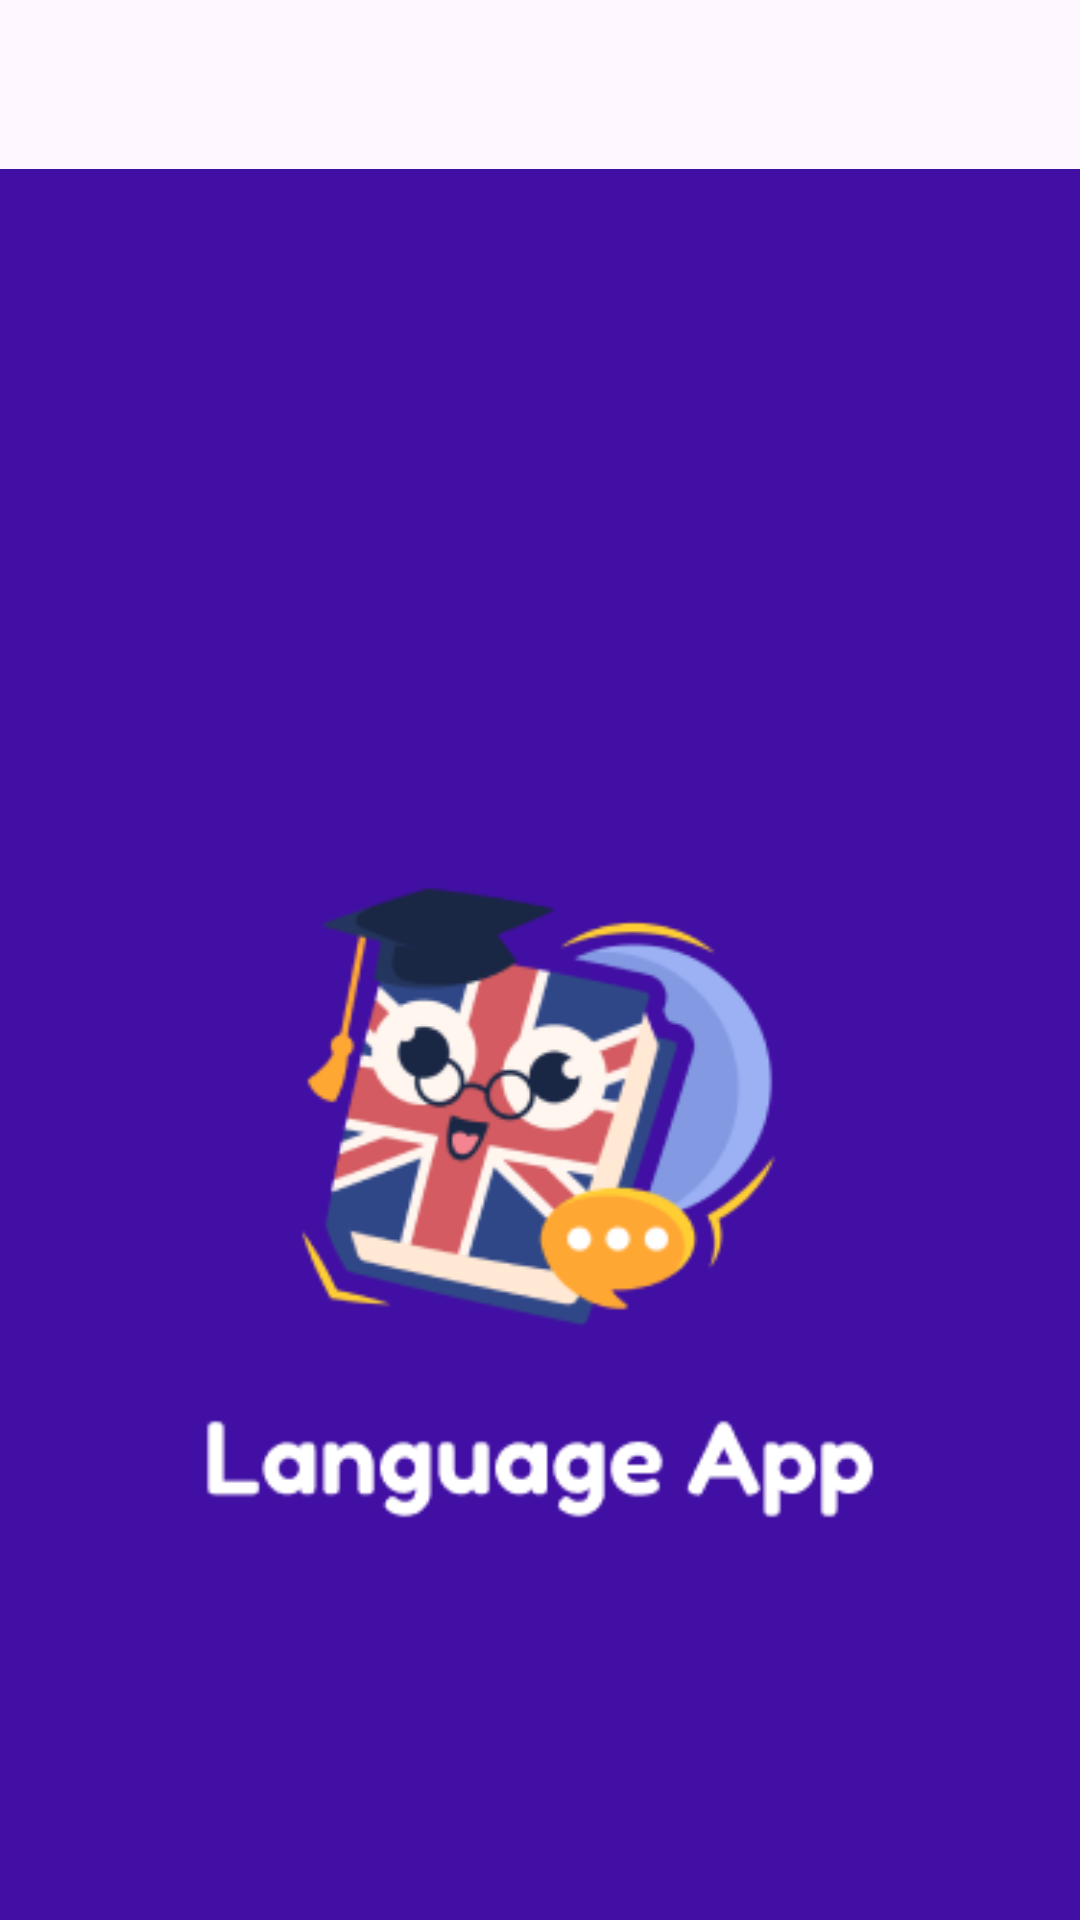

This screen was rendered from an Android layout file. Write that file and the resources it references.
<!-- AndroidManifest.xml: application theme Theme.Mobile -->
<!-- res/layout/splash.xml -->
<?xml version="1.0" encoding="utf-8"?>
<FrameLayout xmlns:android="http://schemas.android.com/apk/res/android"
    xmlns:app="http://schemas.android.com/apk/res-auto"
    android:layout_width="match_parent"
    android:layout_height="match_parent"
    android:orientation="vertical">

    <ImageView
        android:id="@+id/imageView4"
        android:layout_width="match_parent"
        android:layout_height="892dp"
        android:importantForAccessibility="no"
        app:srcCompat="@drawable/splash_screen" />
</FrameLayout>
<!-- resources referenced by this layout -->
<resources>
  <!-- drawable splash_screen: png bitmap (drawable, 27442 bytes) -->
  <style name="Theme.Mobile" parent="Base.Theme.Mobile" />
  <style name="Base.Theme.Mobile" parent="Theme.Material3.DayNight.NoActionBar">
          <item name="colorOnPrimary">@color/white</item>
          <item name="colorPrimary">@color/purple</item>
          <item name="colorPrimaryVariant">@color/purple_light</item>
          <item name="colorSecondary">@color/blue</item>
          <item name="colorSecondaryVariant">@color/blue_dark</item>
          <item name="android:textColor">@color/black</item>
          <item name="android:toolbarStyle">@color/purple</item>
          
          
      </style>
  <color name="white">#FFFFFFFF</color>
  <color name="purple">#410FA3</color>
  <color name="purple_light">#E5DDF4</color>
  <color name="blue">#5B7BFE</color>
  <color name="blue_dark">#234CF3</color>
  <color name="black">#FF000000</color>
</resources>
